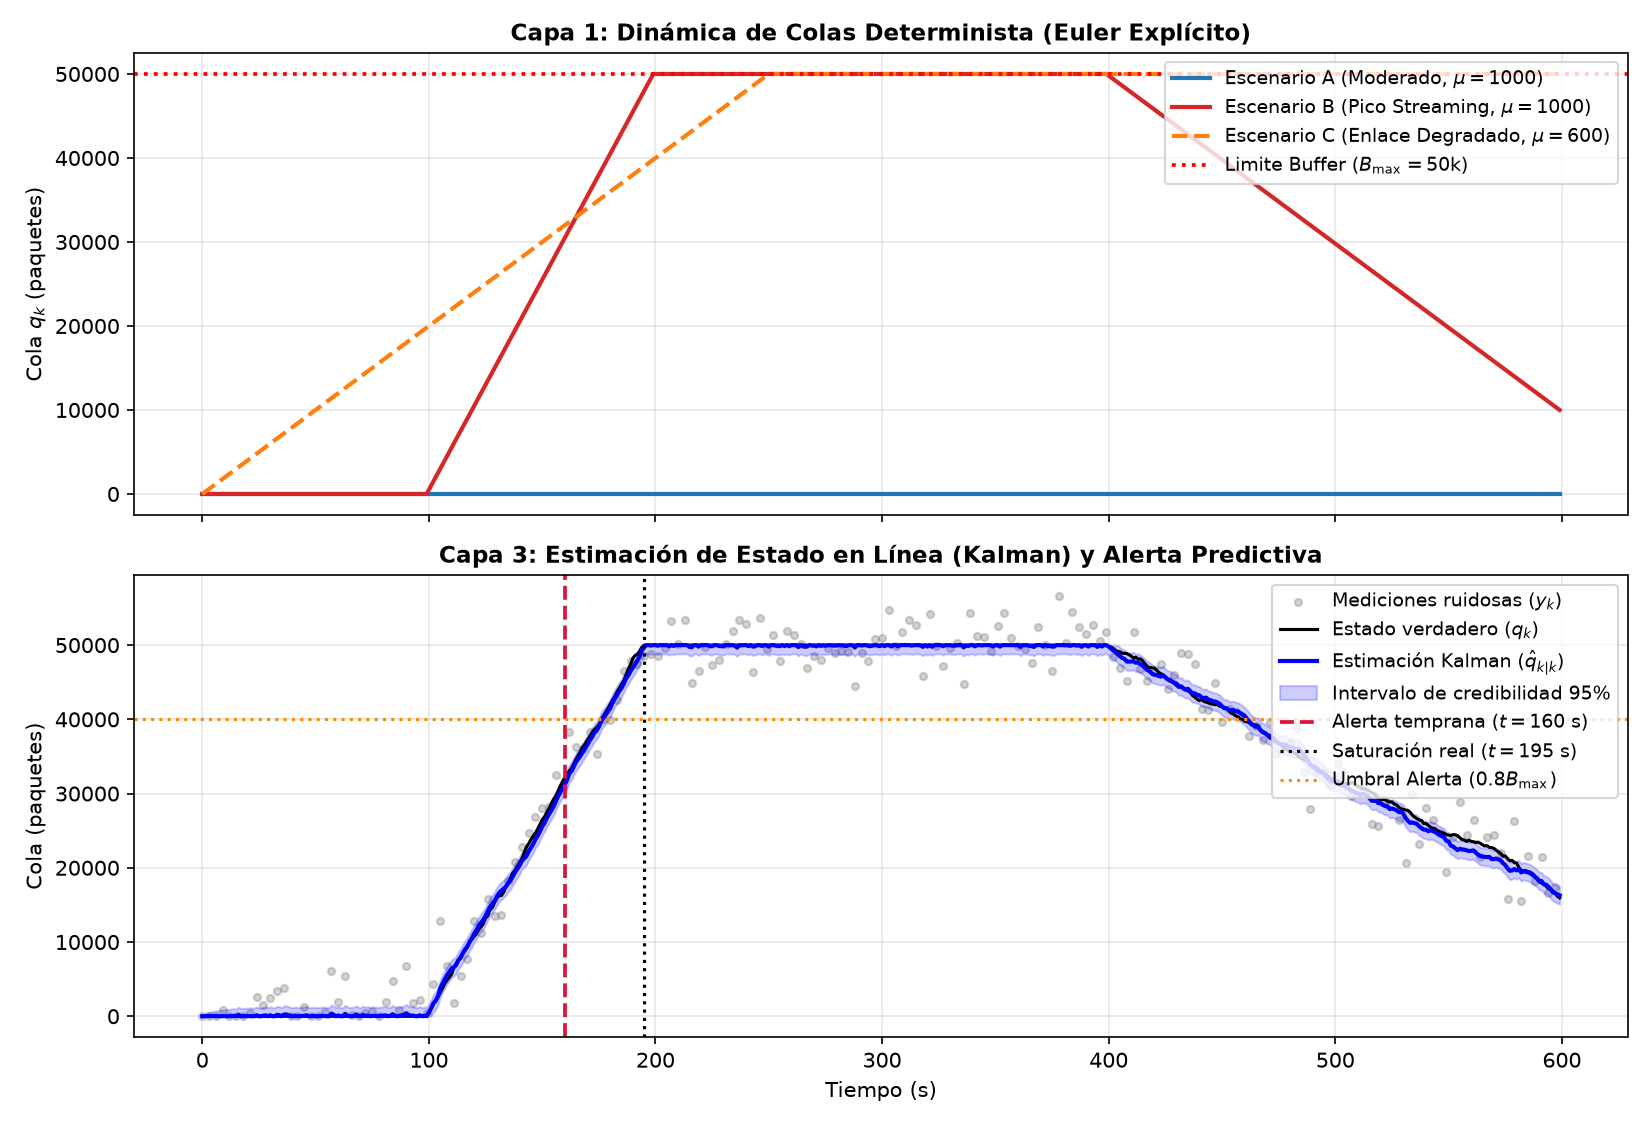

Data behind this chart, as committed beside it:
Capa, Metrica, Valor
2_Bayes, Prob_Saturacion_Contextual, 0.8225
2_Bayes, Lambda_Esperada_pps, 1390
1_Euler, Esc_A_ColaMax_pkt, 0.0
1_Euler, Esc_B_ColaMax_pkt, 50000
1_Euler, Esc_B_Perdidas_pkt, 100000
1_Euler, Esc_C_ColaMax_pkt, 50000
1_Euler, Esc_C_Perdidas_pkt, 69800
3_Kalman, RMSE_Medicion_pkt, 2424
3_Kalman, RMSE_Kalman_pkt, 498.3
3_Kalman, Reduccion_Ruido_pct, 79.45
Decision, Primera_Alerta_s, 160.0
Decision, Saturacion_Real_s, 195.0
